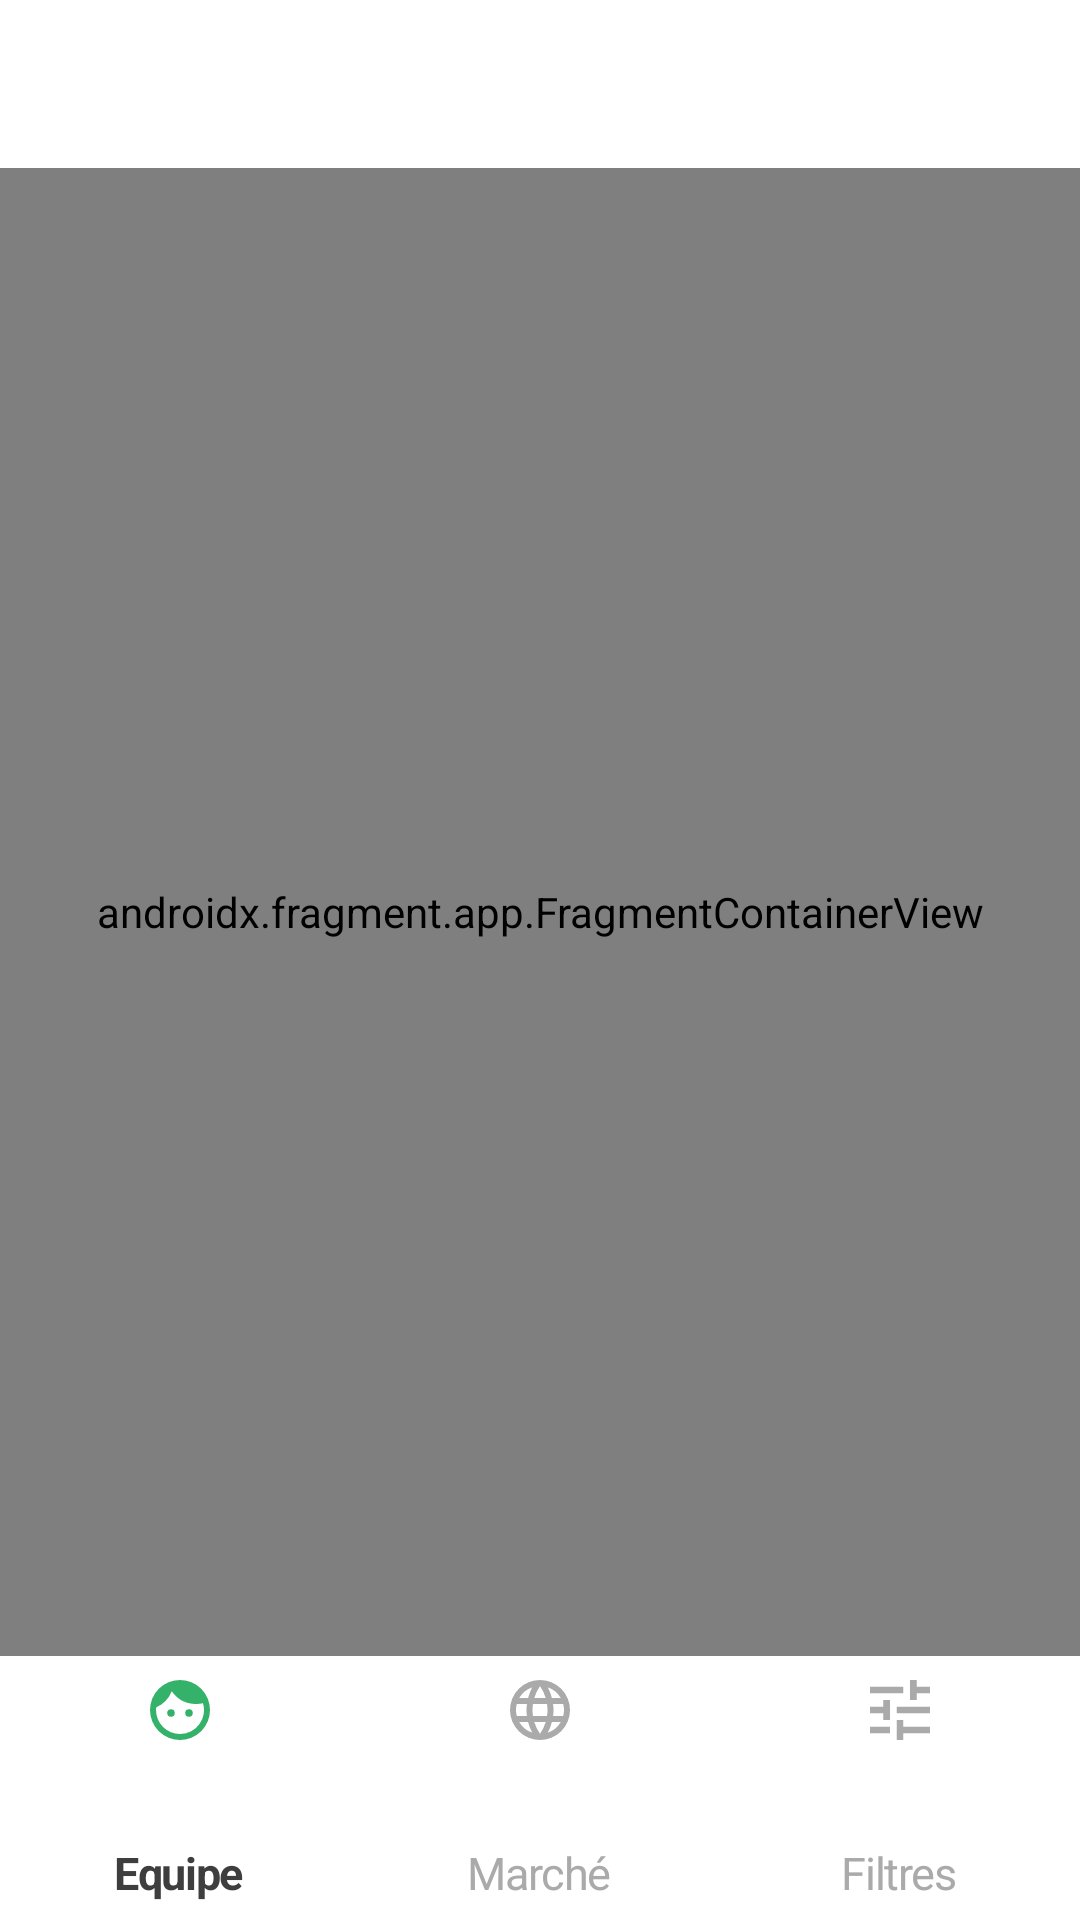

Produce the Android XML layout that renders to this screen, including the resource entries it uses.
<!-- AndroidManifest.xml: application theme Theme.AppTheme -->
<!-- res/layout/activity_main.xml -->
<?xml version="1.0" encoding="utf-8"?>
<androidx.constraintlayout.widget.ConstraintLayout xmlns:android="http://schemas.android.com/apk/res/android"
    xmlns:app="http://schemas.android.com/apk/res-auto"
    xmlns:tools="http://schemas.android.com/tools"
    android:layout_width="match_parent"
    android:layout_height="match_parent"
    android:orientation="vertical"
    tools:context=".MainActivity">

    <androidx.appcompat.widget.Toolbar
        android:id="@+id/toolbar"
        android:layout_width="match_parent"
        android:layout_height="wrap_content"
        android:theme="@style/ToolbarTheme"
        app:layout_constraintTop_toTopOf="parent">

        <TextView
            android:id="@+id/toolbarTitle"
            style="@style/TitleCenter"
            android:layout_width="wrap_content"
            android:layout_height="wrap_content"
            android:gravity="center_vertical"
            tools:text="Example de titre" />

    </androidx.appcompat.widget.Toolbar>


    <androidx.fragment.app.FragmentContainerView
        android:id="@+id/my_first_host_fragment"
        android:name="androidx.navigation.fragment.NavHostFragment"
        android:layout_width="match_parent"
        android:layout_height="0dp"
        app:defaultNavHost="true"
        app:layout_constraintBottom_toTopOf="@+id/bottom_nav"
        app:layout_constraintTop_toBottomOf="@+id/toolbar"
        app:navGraph="@navigation/nav_graph" />

    <com.google.android.material.bottomnavigation.BottomNavigationView
        android:id="@+id/bottom_nav"
        android:layout_width="match_parent"
        android:layout_height="88dp"
        app:layout_constraintBottom_toBottomOf="parent"
        app:menu="@menu/bottom_nav" />

</androidx.constraintlayout.widget.ConstraintLayout>
<!-- resources referenced by this layout -->
<resources>
  <style name="TitleCenter">
          <item name="android:letterSpacing">-0.04</item>
          <item name="android:layout_gravity">center</item>
          <item name="android:textColor">@color/dark_grey</item>
          <item name="fontFamily">@font/lato_bold</item>
          <item name="android:textSize">18sp</item>
          <item name="android:textAlignment">center</item>
      </style>
  <style name="ToolbarTheme" parent="@style/ThemeOverlay.MaterialComponents.ActionBar">
          <item name="android:background">?colorPrimary</item>
          
          
          <item name="android:textColorPrimary">?colorPrimary</item>
          
          <item name="actionMenuTextColor">@color/black</item>
          
          <item name="colorAccent">@color/black</item>
          
          <item name="colorControlNormal">@color/black</item>
          
          <item name="colorControlActivated">@color/black</item>
          
          <item name="colorControlHighlight">@color/black</item>
      </style>
  <style name="Theme.AppTheme" parent="Theme.MaterialComponents.NoActionBar">
          
          <item name="colorPrimary">@color/white</item>
          
          <item name="colorPrimaryDark">@color/dark_grey</item>
  
          
          <item name="android:statusBarColor">@android:color/transparent</item>
          <item name="android:windowLightStatusBar">true</item>
  
          
          <item name="android:navigationBarColor">@android:color/transparent</item>
  
          
          <item name="android:windowBackground">@color/very_light_grey</item>
  
          
          <item name="bottomNavigationStyle">@style/Widget.App.BottomNavigationView</item>
  
          
          
  
          
          
      </style>
  <color name="dark_grey">#3e3e3e</color>
  <color name="black">#000000</color>
  <color name="white">#FFFFFF</color>
  <color name="very_light_grey">#f3f3f3</color>
  <style name="Widget.App.BottomNavigationView" parent="">
          
          <item name="backgroundTint">?colorPrimary</item>
          
          <item name="itemIconSize">20dp</item>
          <item name="itemIconTint">@drawable/nav_icon_color_state</item> 
          
          <item name="itemTextColor">@drawable/nav_text_color_state</item> 
          <item name="itemTextAppearanceInactive">@style/navTextInactive</item>
          <item name="itemTextAppearanceActive">@style/navTextActive</item>
      </style>
  <!-- drawable nav_icon_color_state (drawable) -->
  <?xml version="1.0" encoding="utf-8"?>
  <selector xmlns:android="http://schemas.android.com/apk/res/android">
      <item android:state_checked="true" android:color="@color/seaweed_green" />
      <item android:color="@color/grey"  />
  </selector>
  <!-- drawable nav_text_color_state (drawable) -->
  <?xml version="1.0" encoding="utf-8"?>
  <selector xmlns:android="http://schemas.android.com/apk/res/android">
      <item android:state_checked="true" android:color="@color/dark_grey" />
      <item android:color="@color/grey"  />
  </selector>
  <style name="navTextInactive">
          <item name="android:letterSpacing">-0.03</item>
          <item name="android:textSize">15sp</item>
          <item name="fontFamily">@font/lato_regular</item>
      </style>
  <style name="navTextActive">
          <item name="android:letterSpacing">-0.03</item>
          <item name="android:textSize">15sp</item>
          <item name="fontFamily">@font/lato_bold</item>
      </style>
  <color name="seaweed_green">#35b26a</color>
  <color name="grey">#aaaaaa</color>
</resources>
